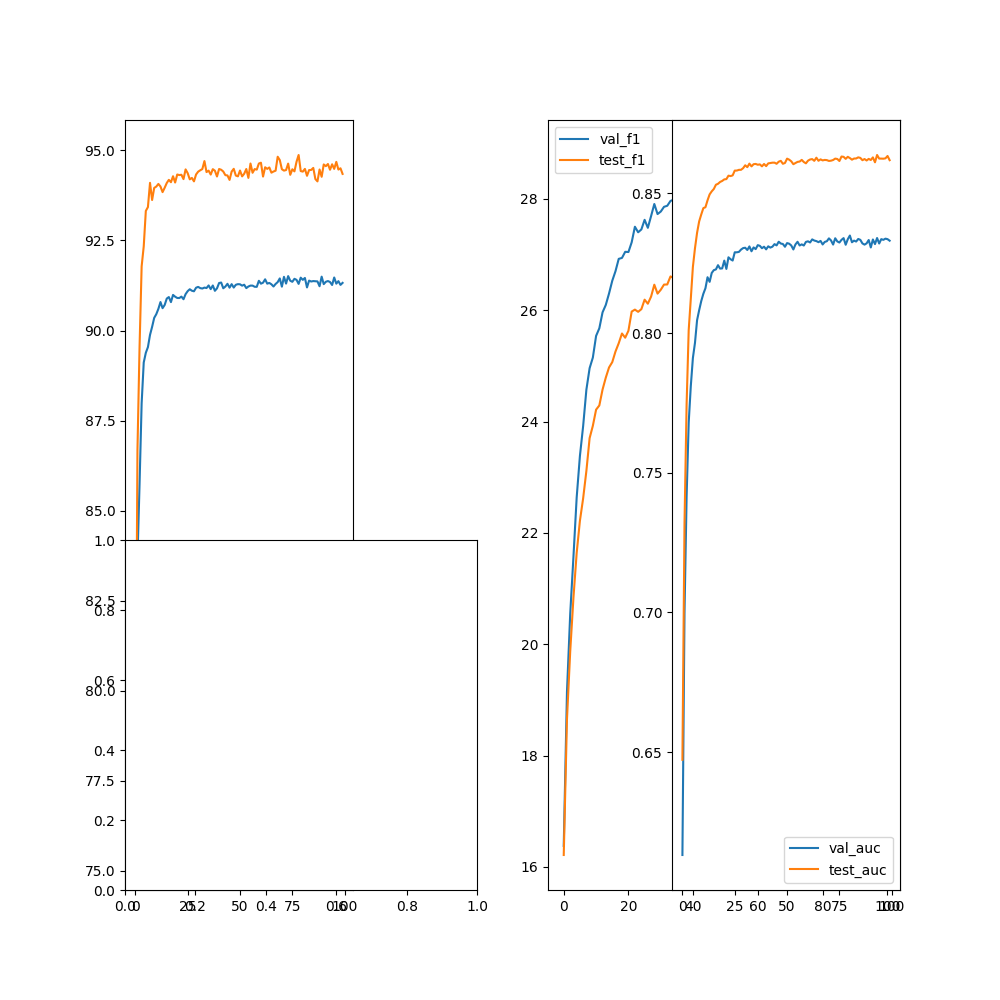

The file beside this chart, header and first rows:
epoch, val_acc, val_f1, val_precision, val_recall, val_auc, test_acc, test_f1, test_precision, test_recall, test_auc
0, 75.44, 16.38, 0, 0, 0.6132, 77.08, 16.21, 0, 0, 0.6473
1, 83.66, 19.15, 0, 0, 0.7, 86.68, 18.65, 0, 0, 0.732
2, 85.73, 20.54, 0, 0, 0.7414, 89.54, 19.87, 0, 0, 0.7745
3, 87.98, 21.57, 0, 0, 0.7679, 91.78, 20.84, 0, 0, 0.801
4, 89.11, 22.64, 0, 0, 0.781, 92.34, 21.64, 0, 0, 0.8122
5, 89.38, 23.38, 0, 0, 0.7911, 93.32, 22.22, 0, 0, 0.8237
6, 89.54, 23.92, 0, 0, 0.7965, 93.43, 22.62, 0, 0, 0.8303
7, 89.88, 24.57, 0, 0, 0.8046, 94.1, 23.11, 0, 0, 0.8359
8, 90.1, 24.96, 0, 0, 0.8082, 93.62, 23.7, 0, 0, 0.8399
9, 90.35, 25.15, 0, 0, 0.8114, 93.96, 23.92, 0, 0, 0.8424
10, 90.45, 25.54, 0, 0, 0.814, 94, 24.21, 0, 0, 0.8447
11, 90.6, 25.67, 0, 0, 0.816, 94.07, 24.29, 0, 0, 0.845
12, 90.79, 25.96, 0, 0, 0.82, 94, 24.57, 0, 0, 0.8475
13, 90.62, 26.09, 0, 0, 0.8183, 93.84, 24.79, 0, 0, 0.8496
14, 90.71, 26.3, 0, 0, 0.8215, 93.96, 24.97, 0, 0, 0.8507
15, 90.89, 26.53, 0, 0, 0.8225, 94.1, 25.07, 0, 0, 0.8515
16, 90.93, 26.7, 0, 0, 0.8227, 94.18, 25.26, 0, 0, 0.8531
17, 90.79, 26.92, 0, 0, 0.8243, 94.12, 25.41, 0, 0, 0.8534
18, 90.99, 26.94, 0, 0, 0.8231, 94.28, 25.58, 0, 0, 0.8541
19, 90.94, 27.05, 0, 0, 0.8231, 94.11, 25.51, 0, 0, 0.8544
20, 90.9, 27.04, 0, 0, 0.8259, 94.33, 25.63, 0, 0, 0.855
21, 90.9, 27.22, 0, 0, 0.8229, 94.32, 25.97, 0, 0, 0.8551
22, 90.94, 27.5, 0, 0, 0.8271, 94.33, 26.01, 0, 0, 0.8563
23, 90.87, 27.4, 0, 0, 0.8264, 94.2, 25.97, 0, 0, 0.8562
24, 91.01, 27.45, 0, 0, 0.8259, 94.47, 26.02, 0, 0, 0.8564
25, 91.09, 27.62, 0, 0, 0.8289, 94.37, 26.19, 0, 0, 0.8581
26, 91.15, 27.48, 0, 0, 0.8289, 94.2, 26.12, 0, 0, 0.8581
27, 91.11, 27.69, 0, 0, 0.829, 94.24, 26.24, 0, 0, 0.8584
28, 91.09, 27.91, 0, 0, 0.8299, 94.14, 26.46, 0, 0, 0.8584
29, 91.19, 27.73, 0, 0, 0.8304, 94.33, 26.3, 0, 0, 0.859
30, 91.21, 27.77, 0, 0, 0.8305, 94.41, 26.37, 0, 0, 0.86
31, 91.18, 27.86, 0, 0, 0.8297, 94.45, 26.46, 0, 0, 0.8593
32, 91.17, 27.88, 0, 0, 0.831, 94.48, 26.46, 0, 0, 0.8606
33, 91.19, 27.96, 0, 0, 0.8292, 94.71, 26.61, 0, 0, 0.8596
34, 91.18, 27.99, 0, 0, 0.8306, 94.4, 26.58, 0, 0, 0.8604
35, 91.25, 27.85, 0, 0, 0.83, 94.44, 26.45, 0, 0, 0.8605
36, 91.15, 28.07, 0, 0, 0.8314, 94.33, 26.54, 0, 0, 0.8602
37, 91.25, 28.12, 0, 0, 0.8312, 94.48, 26.63, 0, 0, 0.8603
38, 91.1, 28.02, 0, 0, 0.8303, 94.44, 26.59, 0, 0, 0.8596
39, 91.17, 28.12, 0, 0, 0.8309, 94.28, 26.7, 0, 0, 0.8605
40, 91.32, 28.1, 0, 0, 0.8299, 94.49, 26.7, 0, 0, 0.8597
41, 91.33, 28.14, 0, 0, 0.831, 94.46, 26.73, 0, 0, 0.8607
42, 91.17, 28.4, 0, 0, 0.8306, 94.42, 26.7, 0, 0, 0.8608
43, 91.22, 28.19, 0, 0, 0.8309, 94.31, 26.83, 0, 0, 0.861
44, 91.3, 28.3, 0, 0, 0.8318, 94.31, 26.89, 0, 0, 0.861
45, 91.19, 28.21, 0, 0, 0.8314, 94.18, 26.82, 0, 0, 0.8606
46, 91.29, 28.38, 0, 0, 0.8327, 94.41, 26.86, 0, 0, 0.8613
47, 91.19, 28.24, 0, 0, 0.832, 94.49, 26.92, 0, 0, 0.8616
48, 91.27, 28.39, 0, 0, 0.8318, 94.3, 26.91, 0, 0, 0.8606
49, 91.29, 28.23, 0, 0, 0.8309, 94.28, 26.76, 0, 0, 0.8609
50, 91.28, 28.39, 0, 0, 0.8322, 94.44, 26.81, 0, 0, 0.8624
51, 91.25, 28.43, 0, 0, 0.832, 94.28, 26.81, 0, 0, 0.862
52, 91.27, 28.4, 0, 0, 0.8313, 94.35, 26.98, 0, 0, 0.8614
53, 91.18, 28.27, 0, 0, 0.8299, 94.48, 26.78, 0, 0, 0.8604
54, 91.22, 28.29, 0, 0, 0.8317, 94.24, 26.83, 0, 0, 0.8608
55, 91.25, 28.44, 0, 0, 0.8326, 94.64, 27.04, 0, 0, 0.8612
56, 91.25, 28.26, 0, 0, 0.8313, 94.38, 26.91, 0, 0, 0.8614
57, 91.22, 28.47, 0, 0, 0.8317, 94.48, 26.97, 0, 0, 0.862
58, 91.21, 28.3, 0, 0, 0.8313, 94.47, 26.83, 0, 0, 0.8612
59, 91.38, 28.52, 0, 0, 0.8326, 94.64, 27.03, 0, 0, 0.8607
... 40 more rows
